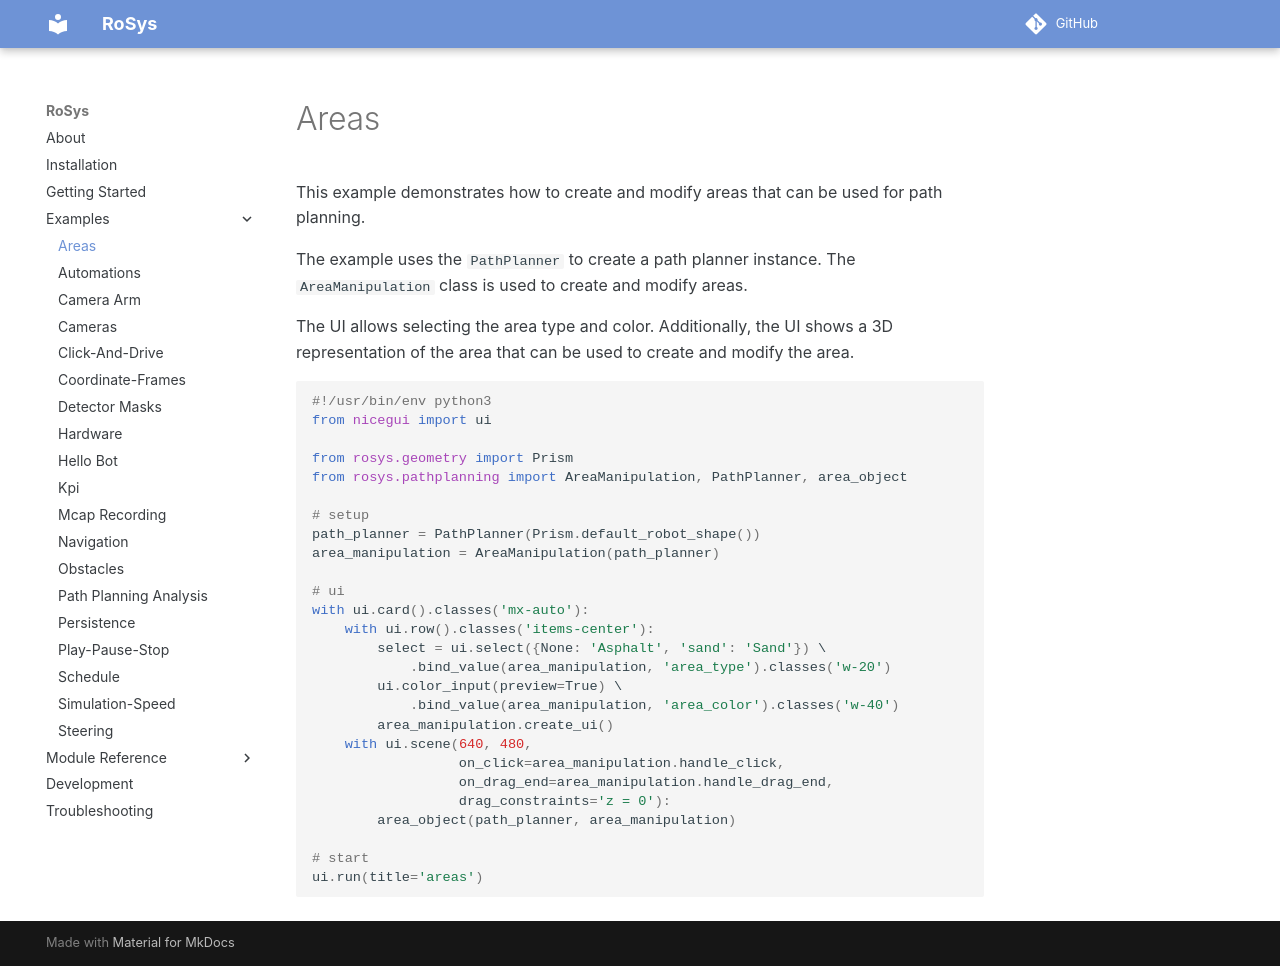

repository: zauberzeug/rosys · page: examples/areas/index.html · generator: mkdocs

# Areas

This example demonstrates how to create and modify areas that can be used for path planning.

The example uses the `PathPlanner` to create a path planner instance.
The `AreaManipulation` class is used to create and modify areas.

The UI allows selecting the area type and color.
Additionally, the UI shows a 3D representation of the area that can be used to create and modify the area.

```python
{! examples/areas/main.py !}
```
